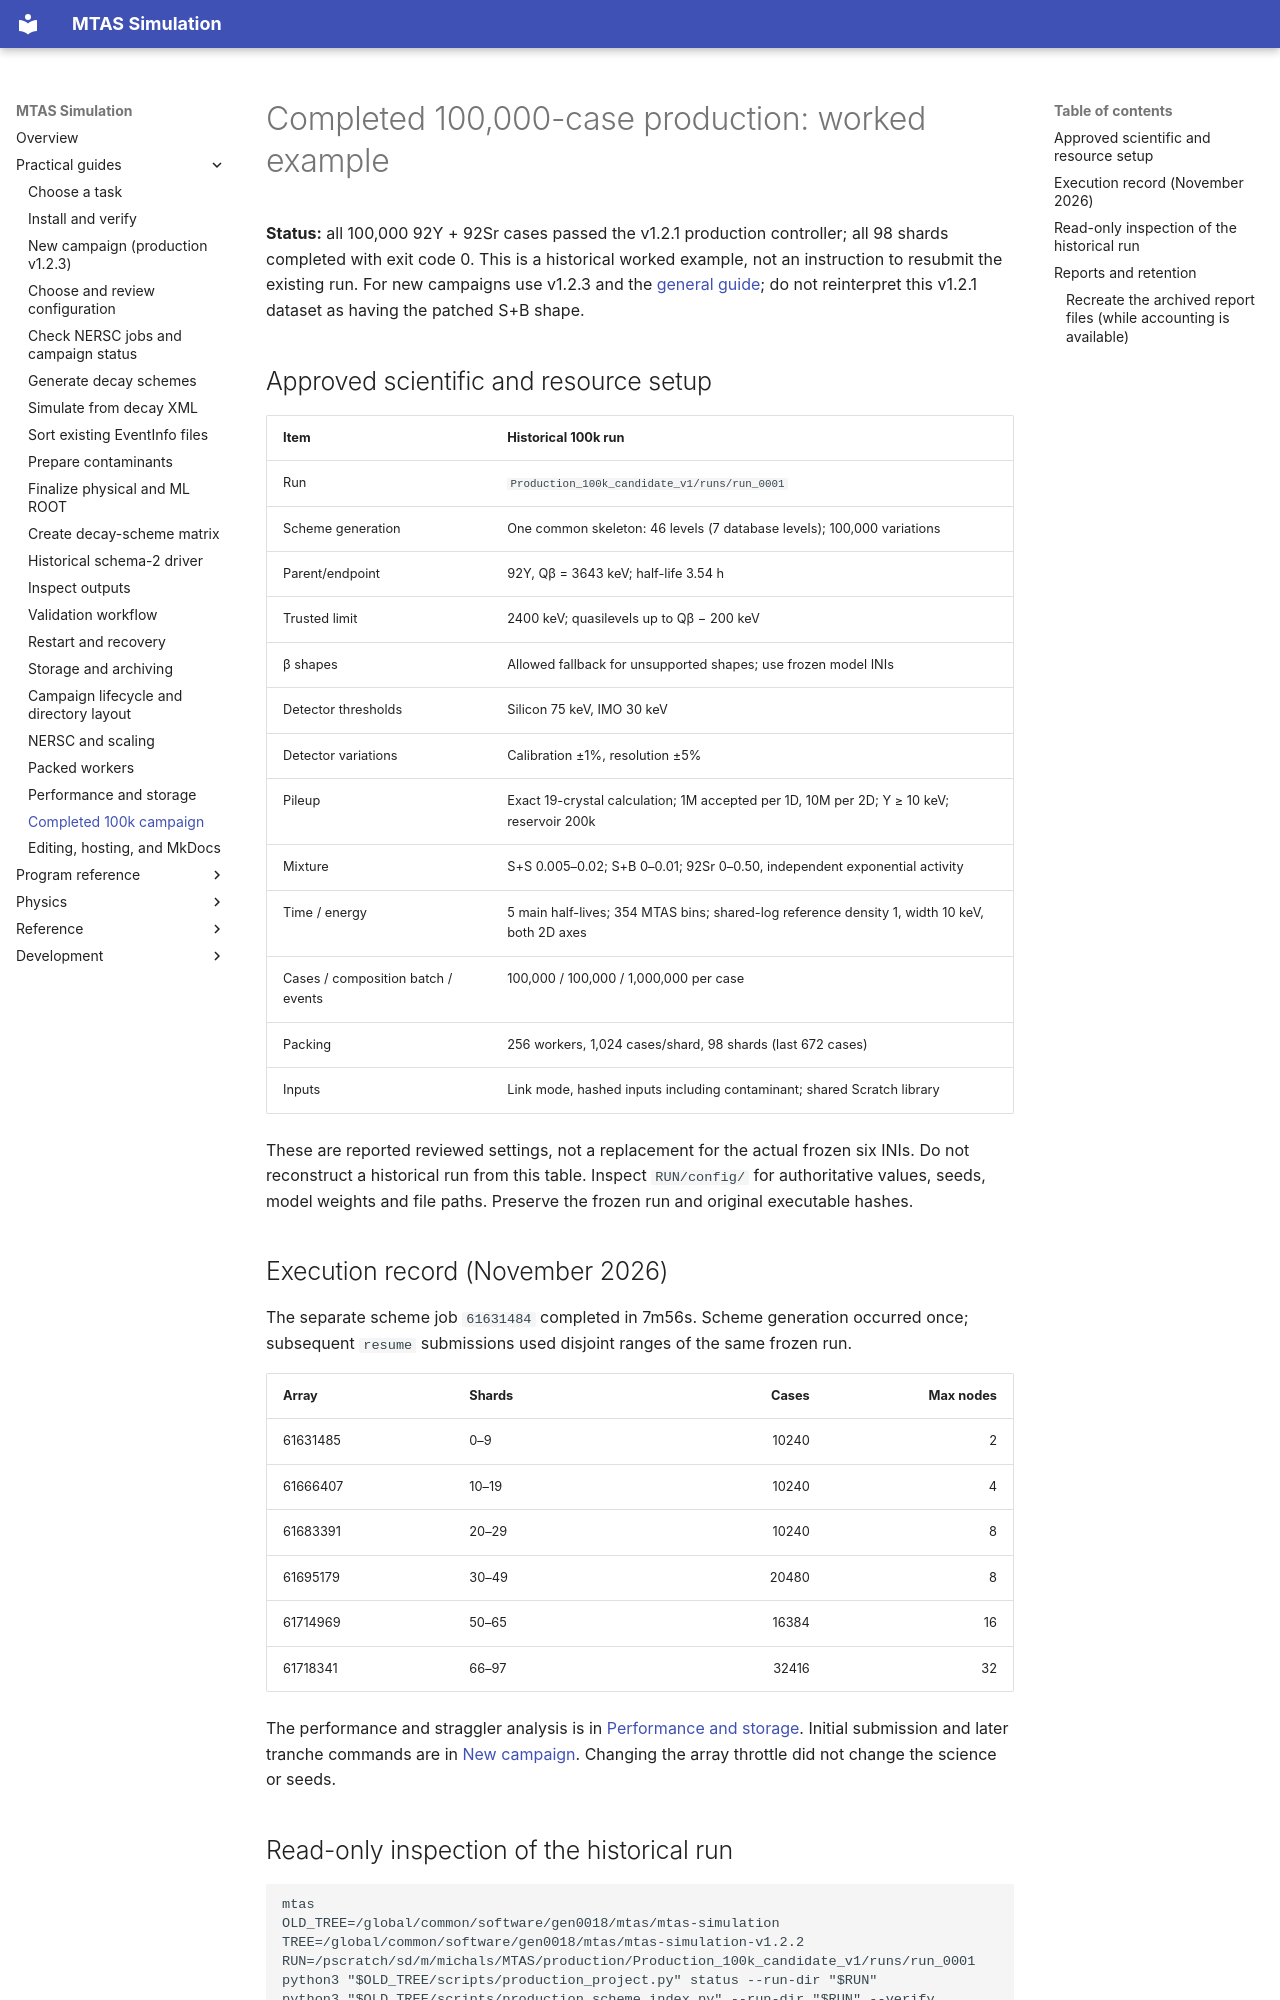

repository: Genesis-MTAS/simulationLibrary-manual · page: guides/Production100k/index.html · generator: mkdocs

# Completed 100,000-case production: worked example

**Status:** all 100,000 92Y + 92Sr cases passed the v1.2.1 production controller; all 98 shards completed with exit code 0. This is a historical worked example, not an instruction to resubmit the existing run. For new campaigns use v1.2.3 and the [general guide](NewCampaign.md); do not reinterpret this v1.2.1 dataset as having the patched S+B shape.

## Approved scientific and resource setup

| Item | Historical 100k run |
|---|---|
| Run | `Production_100k_candidate_v1/runs/run_0001` |
| Scheme generation | One common skeleton: 46 levels (7 database levels); 100,000 variations |
| Parent/endpoint | 92Y, Qβ = 3643 keV; half-life 3.54 h |
| Trusted limit | 2400 keV; quasilevels up to Qβ − 200 keV |
| β shapes | Allowed fallback for unsupported shapes; use frozen model INIs |
| Detector thresholds | Silicon 75 keV, IMO 30 keV |
| Detector variations | Calibration ±1%, resolution ±5% |
| Pileup | Exact 19-crystal calculation; 1M accepted per 1D, 10M per 2D; Y ≥ 10 keV; reservoir 200k |
| Mixture | S+S 0.005–0.02; S+B 0–0.01; 92Sr 0–0.50, independent exponential activity |
| Time / energy | 5 main half-lives; 354 MTAS bins; shared-log reference density 1, width 10 keV, both 2D axes |
| Cases / composition batch / events | 100,000 / 100,000 / 1,000,000 per case |
| Packing | 256 workers, 1,024 cases/shard, 98 shards (last 672 cases) |
| Inputs | Link mode, hashed inputs including contaminant; shared Scratch library |

These are reported reviewed settings, not a replacement for the actual frozen six INIs. Do not reconstruct a historical run from this table. Inspect `RUN/config/` for authoritative values, seeds, model weights and file paths. Preserve the frozen run and original executable hashes.

## Execution record (November 2026)

The separate scheme job `61631484` completed in 7m56s. Scheme generation occurred once; subsequent `resume` submissions used disjoint ranges of the same frozen run.

| Array | Shards | Cases | Max nodes |
|---|---|---:|---:|
| 61631485 | 0–9 | 10240 | 2 |
| 61666407 | 10–19 | 10240 | 4 |
| 61683391 | 20–29 | 10240 | 8 |
| 61695179 | 30–49 | 20480 | 8 |
| 61714969 | 50–65 | 16384 | 16 |
| 61718341 | 66–97 | 32416 | 32 |

The performance and straggler analysis is in [Performance and storage](PerformanceAndStorage.md). Initial submission and later tranche commands are in [New campaign](NewCampaign.md). Changing the array throttle did not change the science or seeds.
